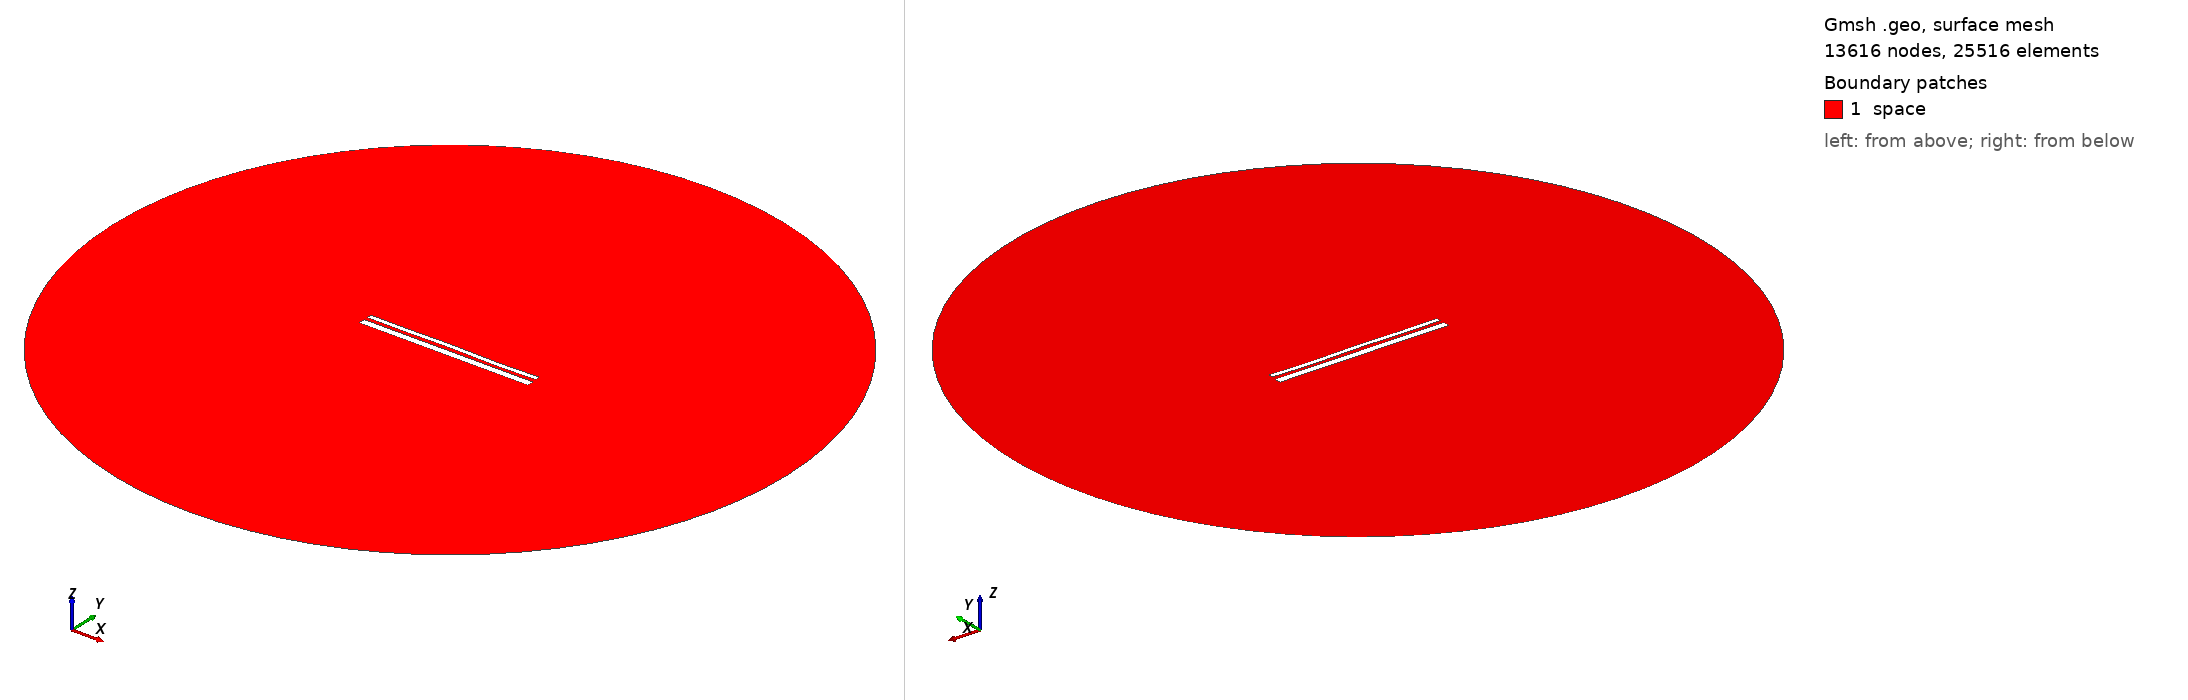

Gmsh geometry script, surface-meshed: 13616 nodes, 25516 surface elements. Boundary patches (legend numbers): 1 space. Left view from above one corner, right view from below the opposite corner. Legend entries are the model's physical surfaces. The drawing asked Gmsh for element sizes between 1% and 20% of the model's largest extent; the script's own settings can give other sizes.

=== 13316.geo (drawn) ===
//---------------------------------------
// Geometry kernel
//---------------------------------------

SetFactory("OpenCASCADE");



//---------------------------------------
// Parameters of the geometry
//---------------------------------------

// Overetch of the upper plate
overetch = 0.5;

// Distance between the plates
distance = 1.75;

// Discretization over the x axis (for the deformation)
nx = 50; 

// Length of the plate
L = 100 - overetch; 

// Number of modes
n = 4; 

// 1st mode coefficient
coeff(1) = -0.075;
beta(1) = 0.596864 * 3.1415926535 / L;

// 2nd mode coefficient
coeff(2) = 0.0;
beta(2) = 1.49418 * 3.1415926535 / L;

// 3rd mode coefficient
coeff(3) = 0.07499999999999998;
beta(3) = 2.50025 * 3.1415926535 / L;

// 4th mode coefficient
coeff(4) = -0.15;
beta(4) = 3.49999 * 3.1415926535 / L;



//---------------------------------------
// Upper plate (deformed rectangle)
//---------------------------------------

// Coordiantes of the upper plate
xmin = -50;
xmax = 50 - overetch;

// Height of the upper plate
yheight = 4 - 2 * overetch;

// Indexes of the points
UpperID[] = {};
LowerID[] = {};
LeftID[] = {};
RightID[] = {};

// Point index
p = 1;

// Horizontal edges
For i In {1:nx}
    x = xmin + (i-1)*(xmax - xmin)/(nx-1);

    y_bottom = distance / 2 + overetch;
    For j In {1:n}
        C = (Cosh(beta(j)*L) + Cos(beta(j)*L)) / (Sinh(beta(j)*L) + Sin(beta(j)*L));
        y_bottom  = y_bottom + coeff(j) * (Cosh(beta(j)*(x+50)) - Cos(beta(j)*(x+50)) - C * (Sinh(beta(j)*(x+50)) - Sin(beta(j)*(x+50))));
    EndFor

    y_top = y_bottom + yheight;

    Point(p) = {x, y_top, 0, 1.0};
    UpperID[i] = p;
    p = p + 1;

    Point(p) = {x, y_bottom, 0, 1.0};
    LowerID[i] = p;
    p = p + 1;
EndFor

// Create point lists
UpperPts[] = {}; LowerPts[] = {};
For i In {1:nx}
  UpperPts[] += {UpperID[i]};
  LowerPts[] += {LowerID[i]};
EndFor

// Build splines
Spline(1) = {UpperPts[]};
Spline(2) = {LowerPts[]};
Line(3) = {LowerPts[nx-1], UpperPts[nx-1]};
Line(4) = {LowerPts[0], UpperPts[0]};

// Build the plane surface
Curve Loop(1) = {2, 3, -1, -4};
Plane Surface(1) = {1};



//---------------------------------------
// Lower plate (rectangle)
//---------------------------------------

// Vertices
Point(1001) = {-50, -1, 0, 1.0};
Point(1002) = { 50, -1, 0, 1.0};
Point(1003) = { 50,  -5, 0, 1.0};
Point(1004) = {-50,  -5, 0, 1.0};

// Edges
Line(5) = {1001, 1002};
Line(6) = {1002, 1003};
Line(7) = {1003, 1004};
Line(8) = {1004, 1001};

// Plane surface
Line Loop(2) = {5, 6, 7, 8};
Plane Surface(2) = {2}; 



//---------------------------------------
// Outer (fictious) boundary
//---------------------------------------

// Points
Point(1005) = {0, 0, 0};       // Center
Point(1006) = {200, 0, 0};     // Start point
Point(1007) = {0, 200, 0};     // 90 degrees
Point(1008) = {-200, 0, 0};    // 180 degrees
Point(1009) = {0, -200, 0};    // 270 degrees

// Circle arcs (each needs start, center, end)
Circle(9) = {1006, 1005, 1007};
Circle(10) = {1007, 1005, 1008};
Circle(11) = {1008, 1005, 1009};
Circle(12) = {1009, 1005, 1006};

// Plane surface for the entire domain
Curve Loop(3) = {9, 10, 11, 12};
Surface(3) = {3};

// Subtract the plates from the whole domain to obtain the actual domain where we want to solve the equations
BooleanDifference{ Surface{3}; Delete; }{ Surface{1}; Surface{2}; Delete; }




//---------------------------------------
// Transfinite Lines/Curves
//---------------------------------------

// Set the number of points on the boundaries
r = 7;

// Plates
Transfinite Curve {1, 2} = 50*r Using Progression 1;
Transfinite Curve {3, 4} = 2*r Using Progression 1;
Transfinite Line {5, 7} = 50*r Using Progression 1;
Transfinite Line {6, 8} = 2*r Using Progression 1;

// Outer boundary
Transfinite Line {9, 10, 11, 12} = 20 Using Progression 1;



//---------------------------------------
// Physical groups
//---------------------------------------                

// Physical curves (boundaries)
Physical Line("force_segment", 10) = {2};
Physical Line("upper_plate", 11) = {1, 3, 4};
Physical Line("lower_plate", 12) = {5, 6, 7, 8};
Physical Line("boundary", 20) = {9, 10, 11, 12};

// Physical Surfaces
Physical Surface("space", 30) = {3};



//---------------------------------------
// 6. Generate the Mesh
//---------------------------------------

// 2D mesh generation
Mesh 2;
